Image classification data set "dataset" (VKPython2012/ai-course on GitHub). Class labels (3): paper, rock, scissors.

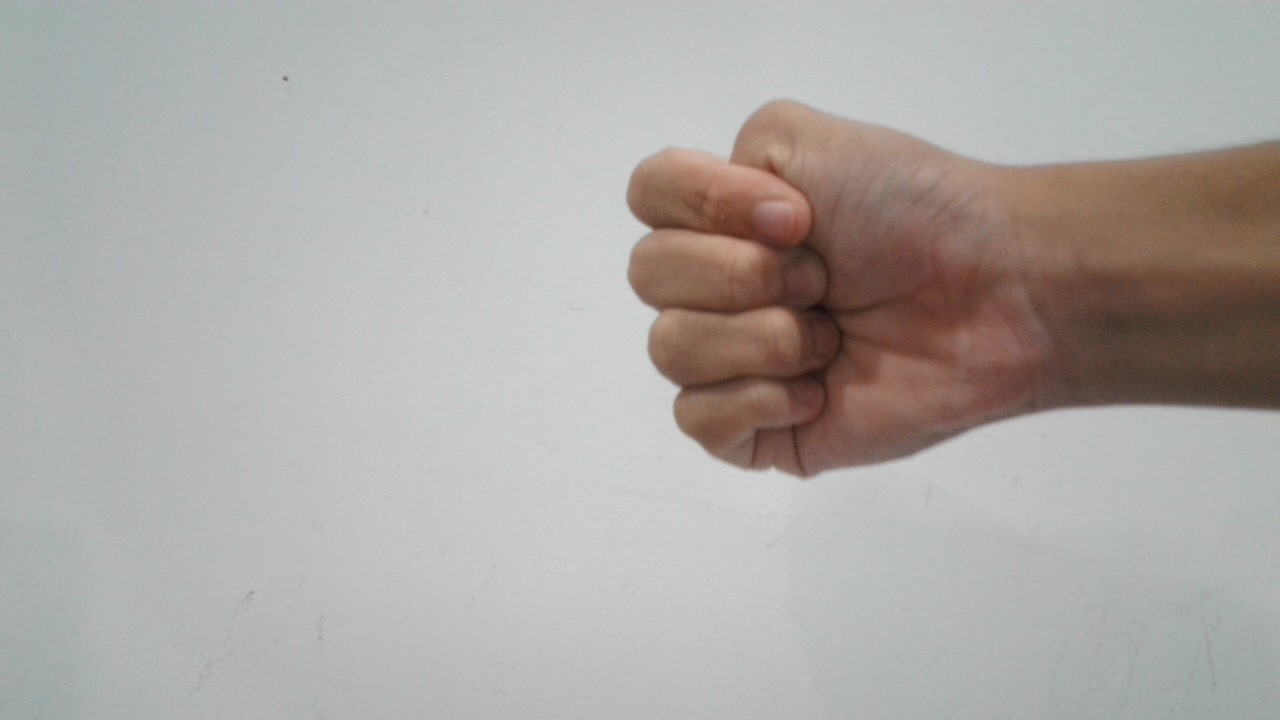
Label: rock

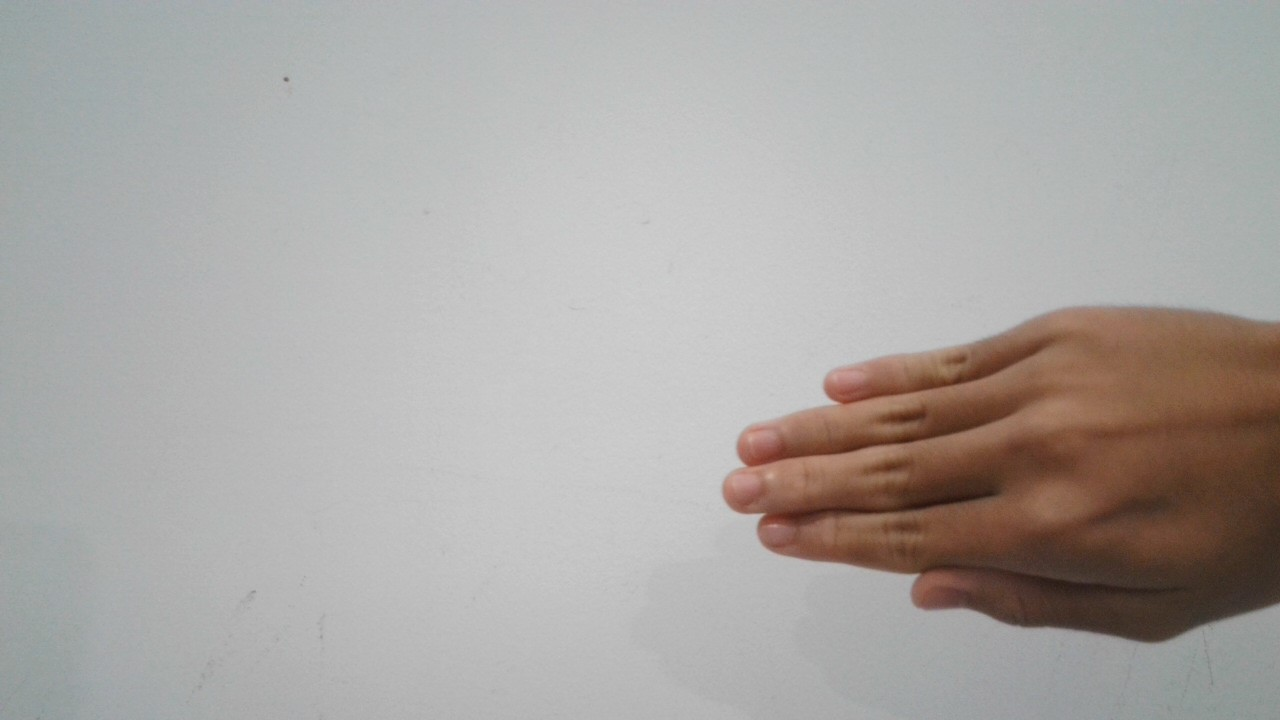
Label: paper

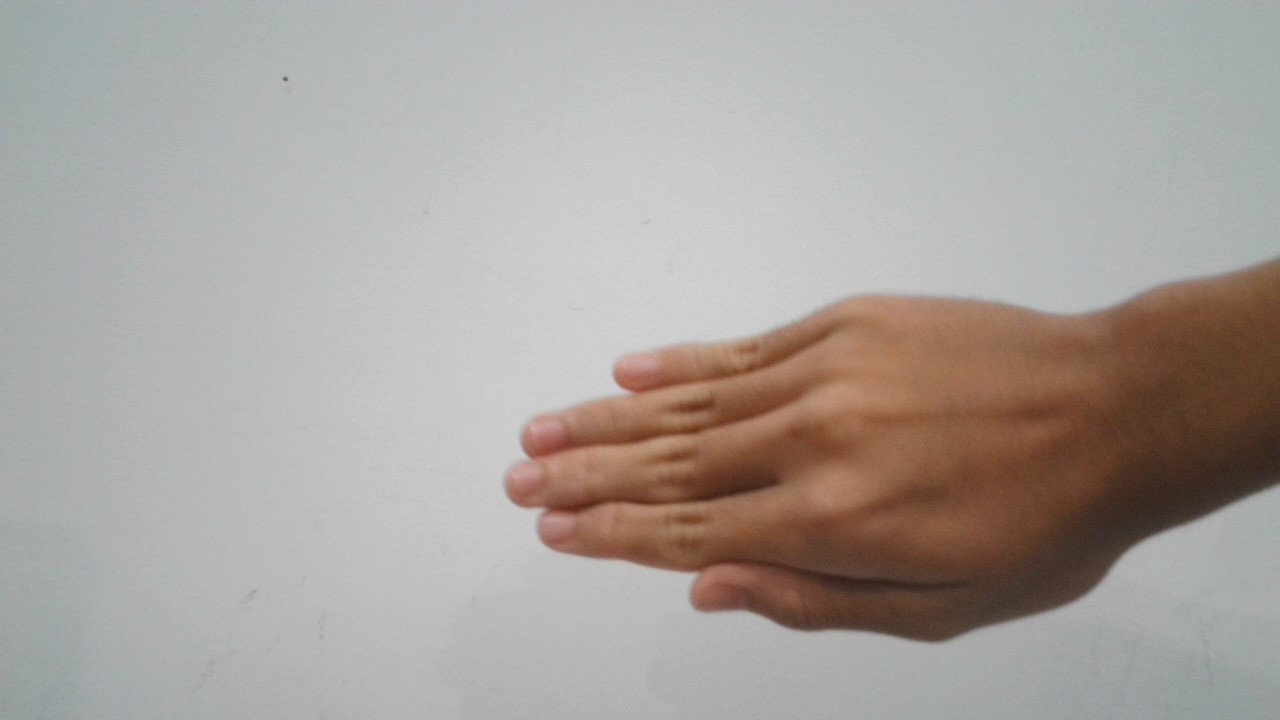
Label: paper

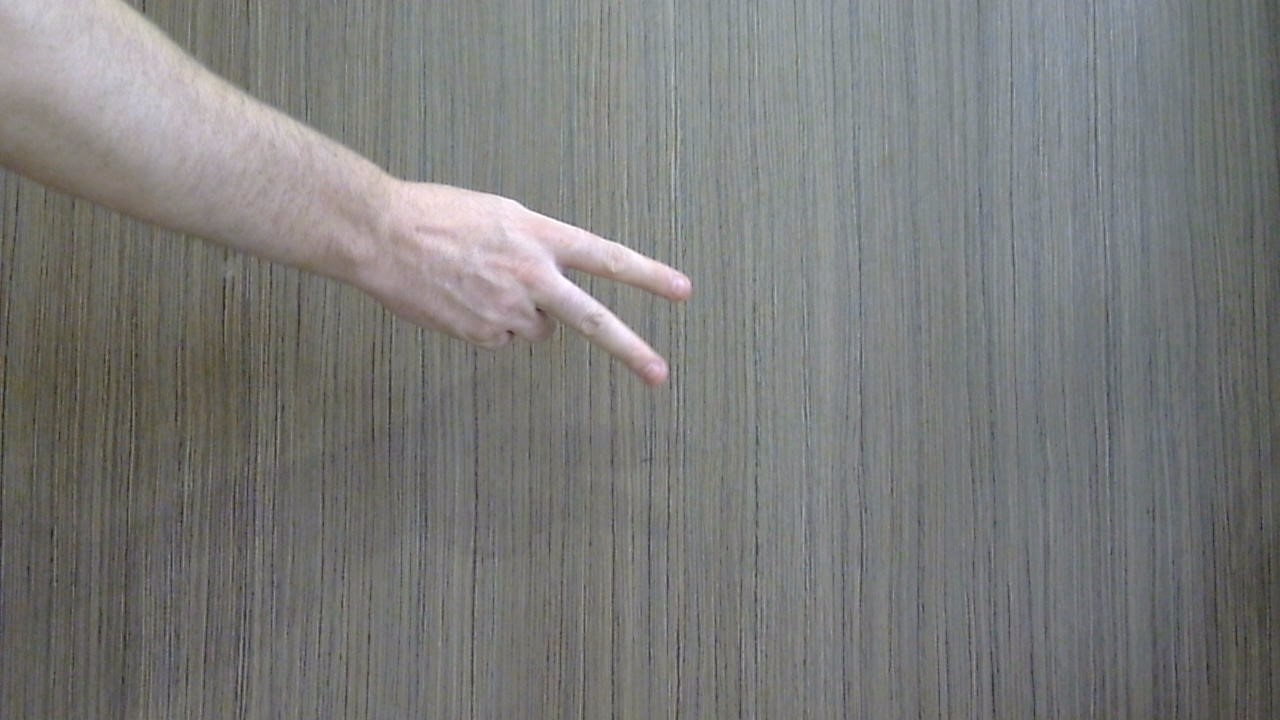
Label: scissors

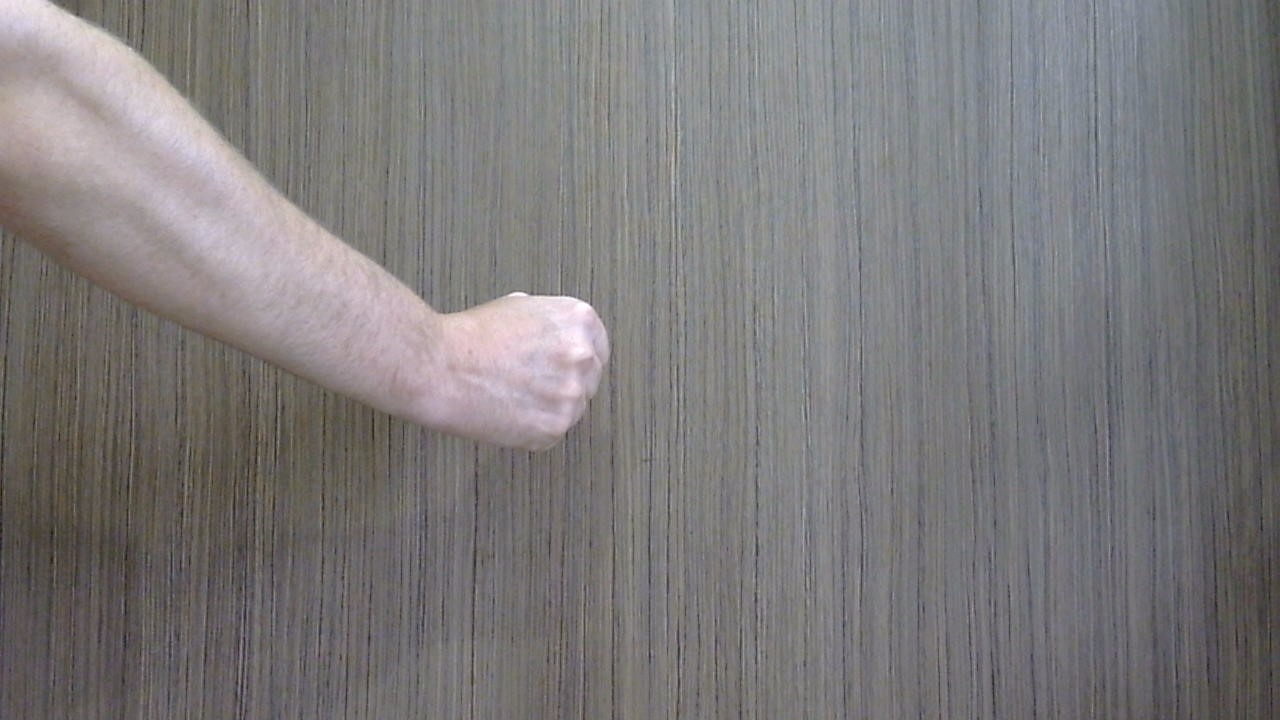
Label: rock

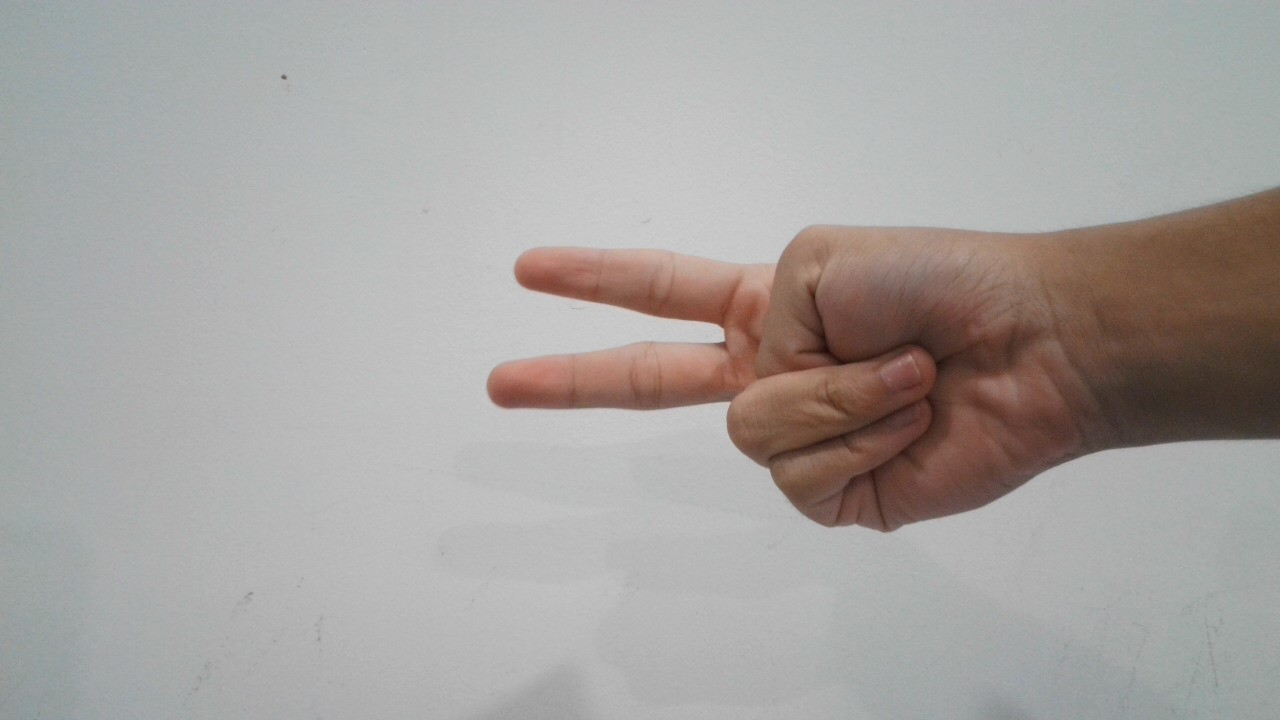
Label: scissors
